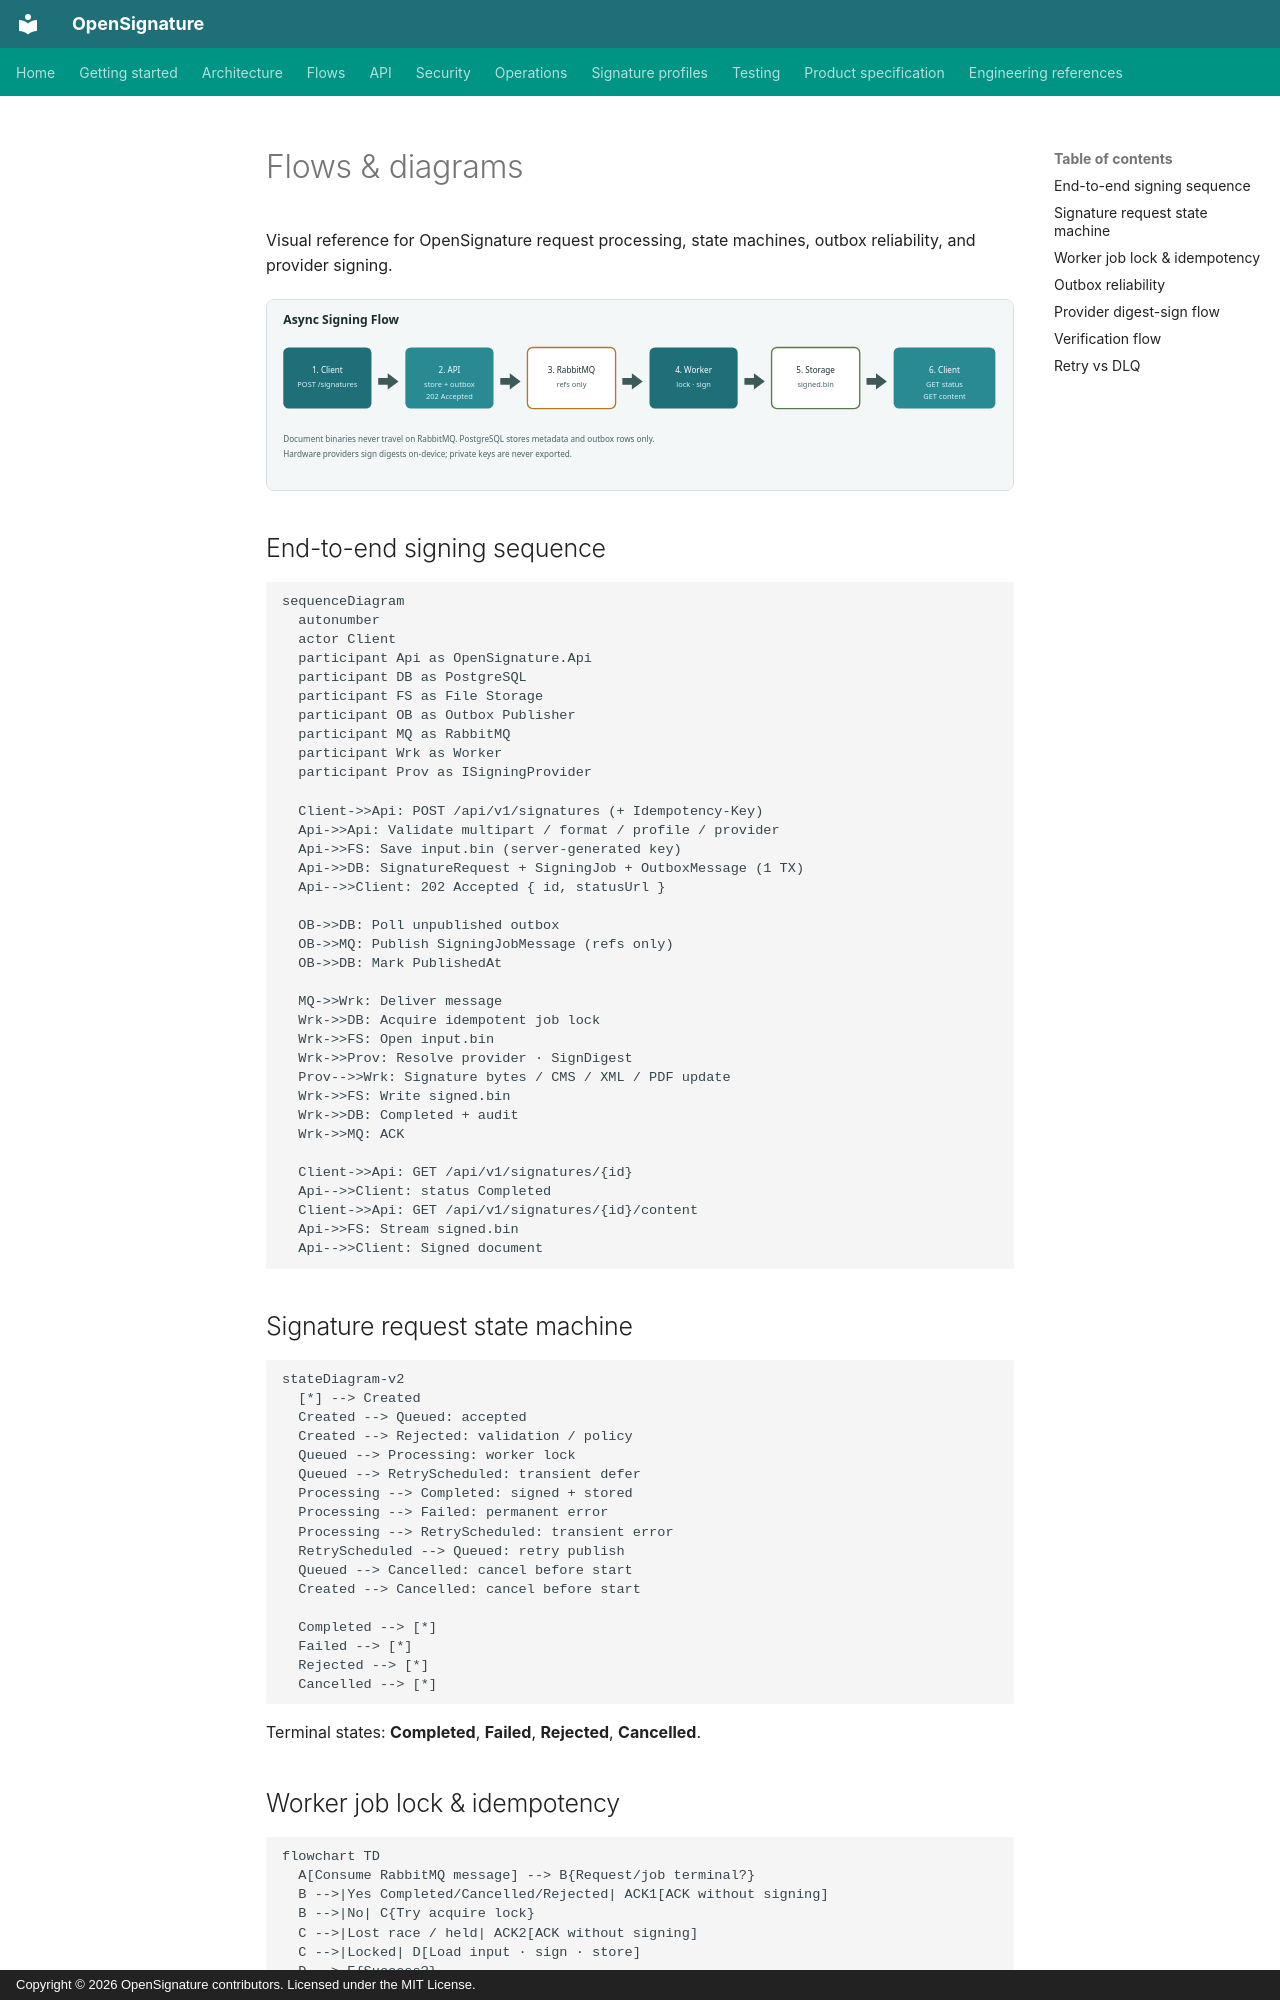

repository: serhatboyraz/opensignature · page: en/flows/index.html · generator: mkdocs · copyright: Copyright © 2026 OpenSignature contributors. Licensed under the MIT License.

# Flows & diagrams

Visual reference for OpenSignature request processing, state machines, outbox reliability, and provider signing.

![Async flow SVG](../assets/images/async-flow-diagram.svg){ .architecture-hero }

## End-to-end signing sequence

```mermaid
sequenceDiagram
  autonumber
  actor Client
  participant Api as OpenSignature.Api
  participant DB as PostgreSQL
  participant FS as File Storage
  participant OB as Outbox Publisher
  participant MQ as RabbitMQ
  participant Wrk as Worker
  participant Prov as ISigningProvider

  Client->>Api: POST /api/v1/signatures (+ Idempotency-Key)
  Api->>Api: Validate multipart / format / profile / provider
  Api->>FS: Save input.bin (server-generated key)
  Api->>DB: SignatureRequest + SigningJob + OutboxMessage (1 TX)
  Api-->>Client: 202 Accepted { id, statusUrl }

  OB->>DB: Poll unpublished outbox
  OB->>MQ: Publish SigningJobMessage (refs only)
  OB->>DB: Mark PublishedAt

  MQ->>Wrk: Deliver message
  Wrk->>DB: Acquire idempotent job lock
  Wrk->>FS: Open input.bin
  Wrk->>Prov: Resolve provider · SignDigest
  Prov-->>Wrk: Signature bytes / CMS / XML / PDF update
  Wrk->>FS: Write signed.bin
  Wrk->>DB: Completed + audit
  Wrk->>MQ: ACK

  Client->>Api: GET /api/v1/signatures/{id}
  Api-->>Client: status Completed
  Client->>Api: GET /api/v1/signatures/{id}/content
  Api->>FS: Stream signed.bin
  Api-->>Client: Signed document
```

## Signature request state machine

```mermaid
stateDiagram-v2
  [*] --> Created
  Created --> Queued: accepted
  Created --> Rejected: validation / policy
  Queued --> Processing: worker lock
  Queued --> RetryScheduled: transient defer
  Processing --> Completed: signed + stored
  Processing --> Failed: permanent error
  Processing --> RetryScheduled: transient error
  RetryScheduled --> Queued: retry publish
  Queued --> Cancelled: cancel before start
  Created --> Cancelled: cancel before start

  Completed --> [*]
  Failed --> [*]
  Rejected --> [*]
  Cancelled --> [*]
```

Terminal states: **Completed**, **Failed**, **Rejected**, **Cancelled**.
